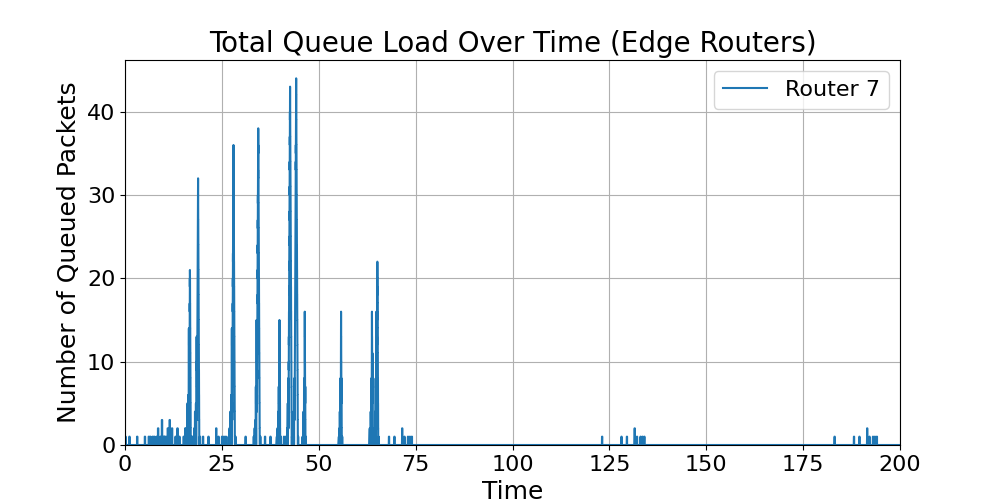

Data behind this chart, as committed beside it:
time, Router_7_load
0.0, 0
0.1, 0
0.1001, 1
0.2, 1
0.2, 0
0.2, 0
0.3, 0
0.4, 0
0.5, 0
0.6, 0
0.7, 0
0.8, 0
0.9, 0
1, 0
1.1, 0
1.1, 1
1.2, 1
1.2, 0
1.2, 0
1.3, 0
1.4, 0
1.5, 0
1.6, 0
1.7, 0
1.8, 0
1.9, 0
2, 0
2.1, 0
2.2, 0
2.3, 0
2.4, 0
2.5, 0
2.6, 0
2.7, 0
2.8, 0
2.9, 0
3, 0
3.1, 0
3.1, 1
3.2, 1
3.2, 0
3.2, 0
3.3, 0
3.4, 0
3.5, 0
3.6, 0
3.7, 0
3.8, 0
3.9, 0
4, 0
4.1, 0
4.2, 0
4.3, 0
4.4, 0
4.5, 0
4.6, 0
4.7, 0
4.8, 0
4.9, 0
5, 0
... 5,919 more rows
